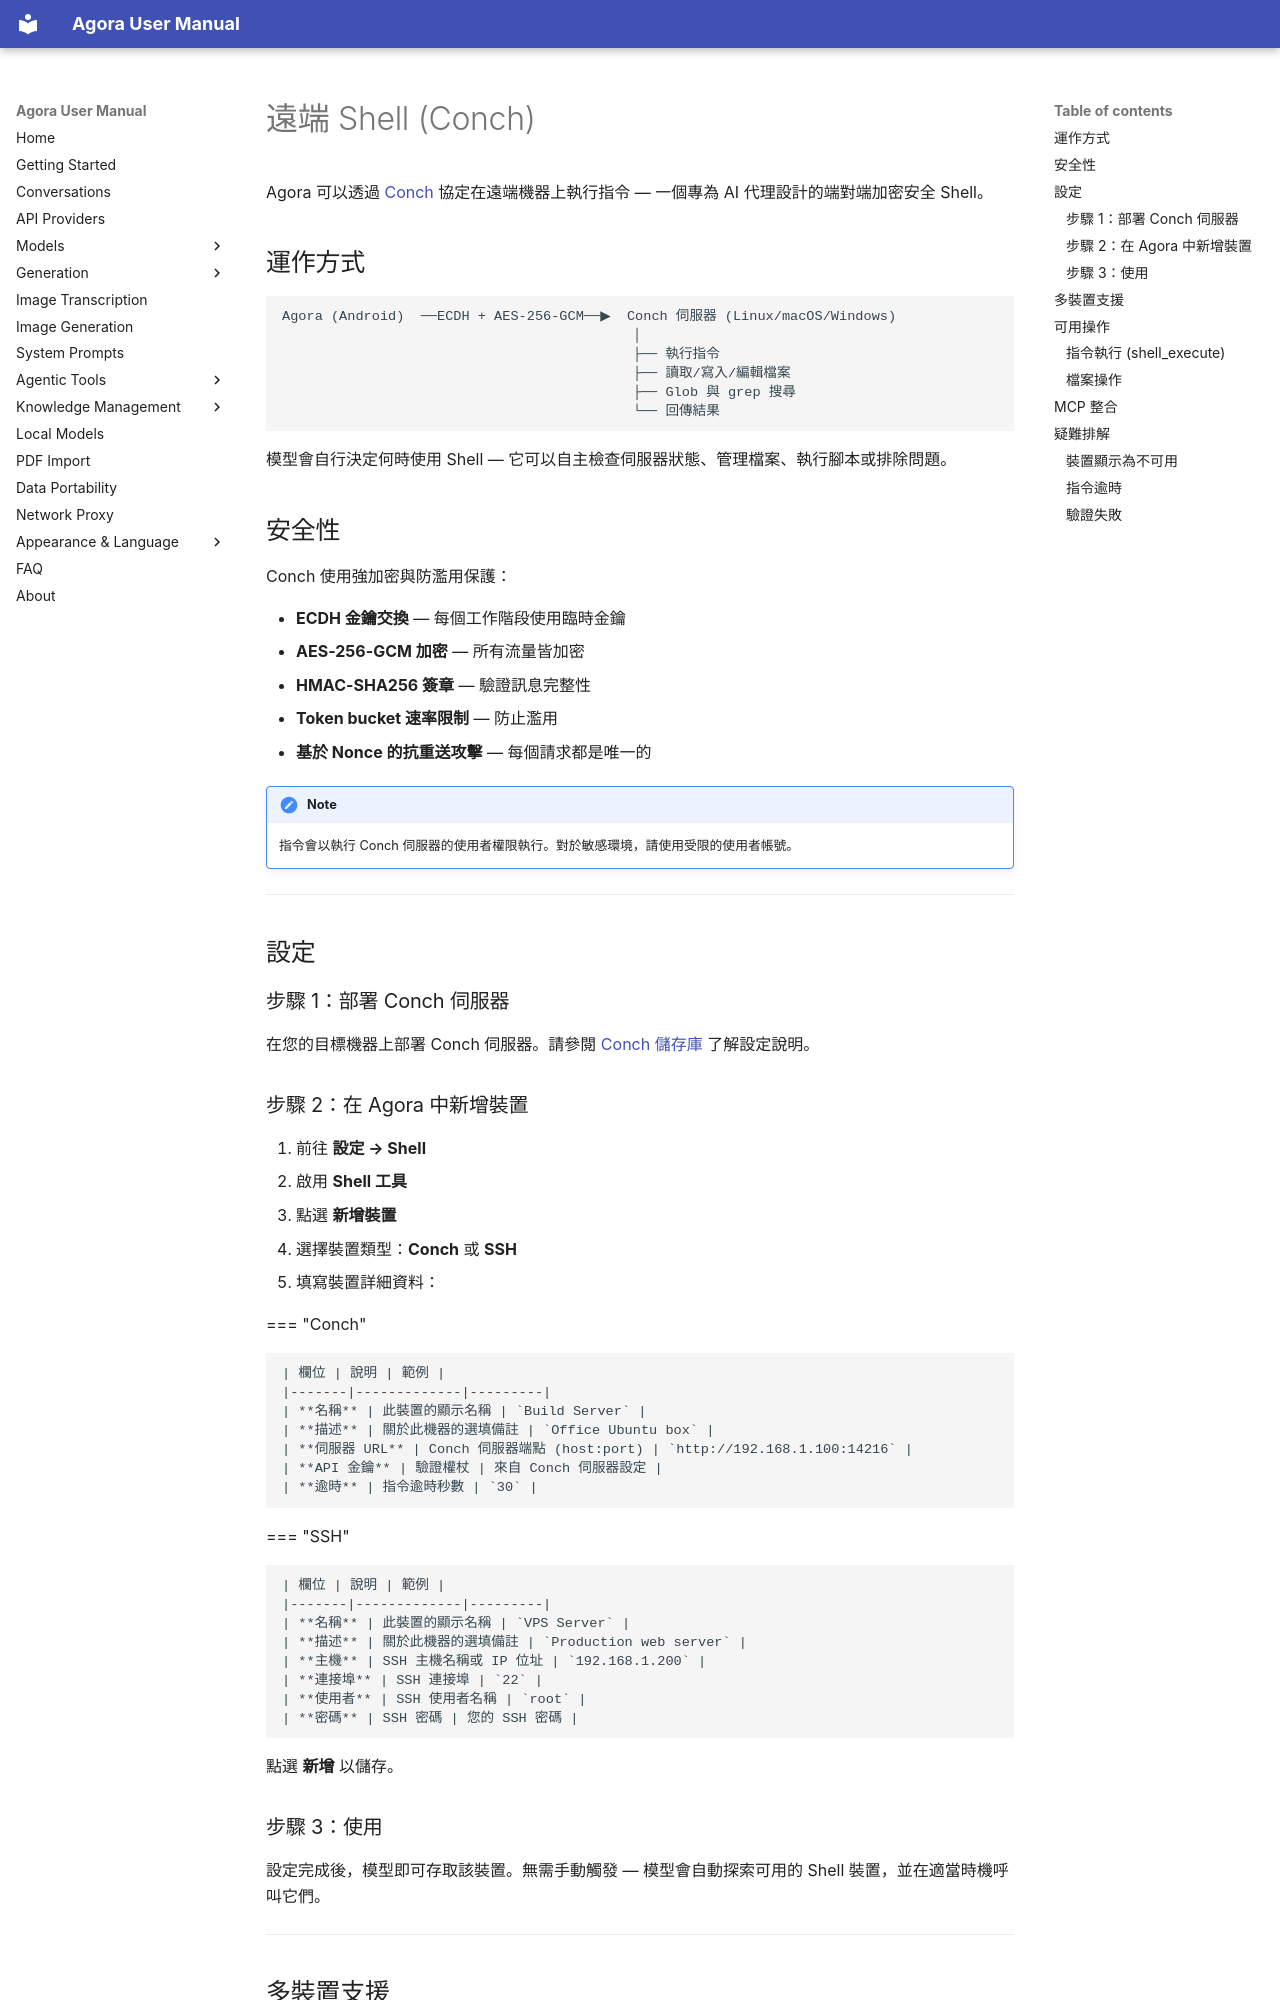

repository: xf8410/Agora-Workbench · page: zh-Hant/shell/index.html · generator: mkdocs

# 遠端 Shell (Conch)

Agora 可以透過 [Conch](https://github.com/xf8410/conch) 協定在遠端機器上執行指令 — 一個專為 AI 代理設計的端對端加密安全 Shell。

## 運作方式

```text
Agora (Android)  ──ECDH + AES-256-GCM──▶  Conch 伺服器 (Linux/macOS/Windows)
                                           │
                                           ├── 執行指令
                                           ├── 讀取/寫入/編輯檔案
                                           ├── Glob 與 grep 搜尋
                                           └── 回傳結果
```

模型會自行決定何時使用 Shell — 它可以自主檢查伺服器狀態、管理檔案、執行腳本或排除問題。

## 安全性

Conch 使用強加密與防濫用保護：

- **ECDH 金鑰交換** — 每個工作階段使用臨時金鑰
- **AES-256-GCM 加密** — 所有流量皆加密
- **HMAC-SHA256 簽章** — 驗證訊息完整性
- **Token bucket 速率限制** — 防止濫用
- **基於 Nonce 的抗重送攻擊** — 每個請求都是唯一的

!!! note
    指令會以執行 Conch 伺服器的使用者權限執行。對於敏感環境，請使用受限的使用者帳號。

---

## 設定

### 步驟 1：部署 Conch 伺服器

在您的目標機器上部署 Conch 伺服器。請參閱 [Conch 儲存庫](https://github.com/xf8410/conch) 了解設定說明。
